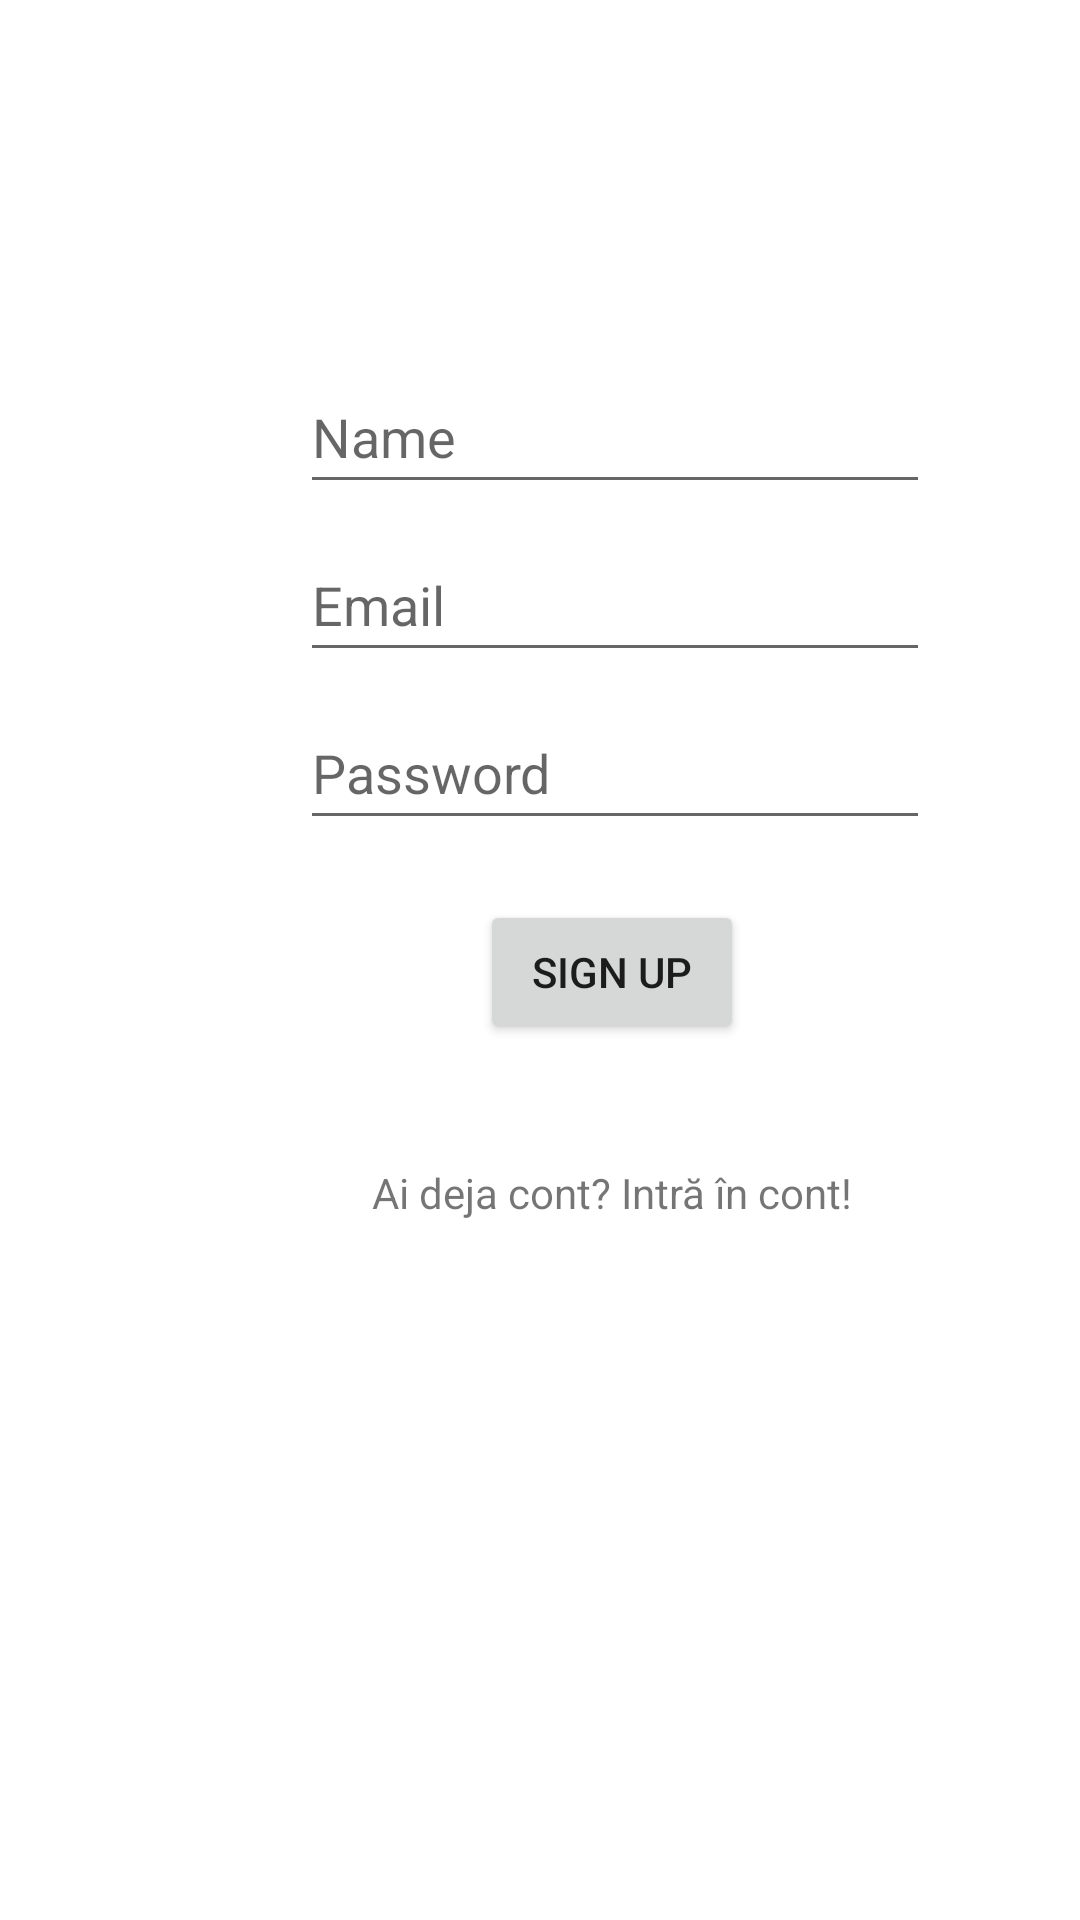

Android layout source for this screen:
<!-- AndroidManifest.xml: application theme Theme.AppOnlineShop -->
<!-- res/layout/activity_register.xml -->
<?xml version="1.0" encoding="utf-8"?>
<androidx.constraintlayout.widget.ConstraintLayout xmlns:android="http://schemas.android.com/apk/res/android"
    xmlns:app="http://schemas.android.com/apk/res-auto"
    xmlns:tools="http://schemas.android.com/tools"
    android:layout_width="match_parent"
    android:layout_height="match_parent"
    tools:context=".auth.RegisterActivity">

    <EditText
        android:id="@+id/editTextName"
        android:layout_width="wrap_content"
        android:layout_height="wrap_content"
        android:layout_marginStart="100dp"
        android:layout_marginTop="120dp"
        android:autofillHints=""
        android:ems="10"
        android:hint="@string/name"
        android:inputType="text"
        android:minHeight="48dp"
        app:layout_constraintStart_toStartOf="parent"
        app:layout_constraintTop_toTopOf="parent" />

    <EditText
        android:id="@+id/editTextEmail"
        android:layout_width="wrap_content"
        android:layout_height="wrap_content"
        android:layout_marginStart="100dp"
        android:layout_marginTop="8dp"
        android:autofillHints=""
        android:ems="10"
        android:hint="@string/email"
        android:inputType="textEmailAddress"
        android:minHeight="48dp"
        app:layout_constraintStart_toStartOf="parent"
        app:layout_constraintTop_toBottomOf="@+id/editTextName" />

    <EditText
        android:id="@+id/editTextPassword"
        android:layout_width="wrap_content"
        android:layout_height="wrap_content"
        android:layout_marginStart="100dp"
        android:layout_marginTop="8dp"
        android:autofillHints=""
        android:ems="10"
        android:hint="@string/password"
        android:inputType="textPassword"
        android:minHeight="48dp"
        app:layout_constraintStart_toStartOf="parent"
        app:layout_constraintTop_toBottomOf="@+id/editTextEmail" />

    <Button
        android:id="@+id/signupButton"
        android:layout_width="wrap_content"
        android:layout_height="wrap_content"
        android:layout_marginStart="160dp"
        android:layout_marginTop="20dp"
        android:text="@string/sign_up"
        app:layout_constraintStart_toStartOf="parent"
        app:layout_constraintTop_toBottomOf="@+id/editTextPassword" />

    <TextView
        android:id="@+id/loginTV"
        android:layout_width="wrap_content"
        android:layout_height="wrap_content"
        android:layout_marginStart="124dp"
        android:layout_marginTop="40dp"
        android:text="@string/login_text"
        app:layout_constraintStart_toStartOf="parent"
        app:layout_constraintTop_toBottomOf="@+id/signupButton" />

    <ProgressBar
        android:id="@+id/progressBar"
        style="?android:attr/progressBarStyle"
        android:layout_width="wrap_content"
        android:layout_height="wrap_content"
        android:visibility="gone"
        android:layout_marginStart="185dp"
        android:layout_marginTop="19dp"
        app:layout_constraintStart_toStartOf="parent"
        app:layout_constraintTop_toBottomOf="@+id/loginTV" />

</androidx.constraintlayout.widget.ConstraintLayout>
<!-- resources referenced by this layout -->
<resources>
  <string name="email">Email</string>
  <string name="login_text">Ai deja cont? Intră în cont!</string>
  <string name="name">Name</string>
  <string name="password">Password</string>
  <string name="sign_up">Sign up</string>
  <style name="Theme.AppOnlineShop" parent="Theme.MaterialComponents.DayNight.DarkActionBar">
          
          <item name="colorPrimary">@color/purple_500</item>
          <item name="colorPrimaryVariant">@color/purple_700</item>
          <item name="colorOnPrimary">@color/white</item>
          
          <item name="colorSecondary">@color/teal_200</item>
          <item name="colorSecondaryVariant">@color/teal_700</item>
          <item name="colorOnSecondary">@color/black</item>
          
          <item name="android:statusBarColor">?attr/colorPrimaryVariant</item>
          
      </style>
  <!-- not gathered from this repository: default colours our renderer supplied (Android Studio template values) -->
  <color name="purple_500">#FF6200EE</color>
  <color name="purple_700">#FF3700B3</color>
  <color name="teal_200">#FF03DAC5</color>
  <color name="teal_700">#FF018786</color>
  <color name="black">#FF000000</color>
  <color name="white">#FFFFFFFF</color>
</resources>
